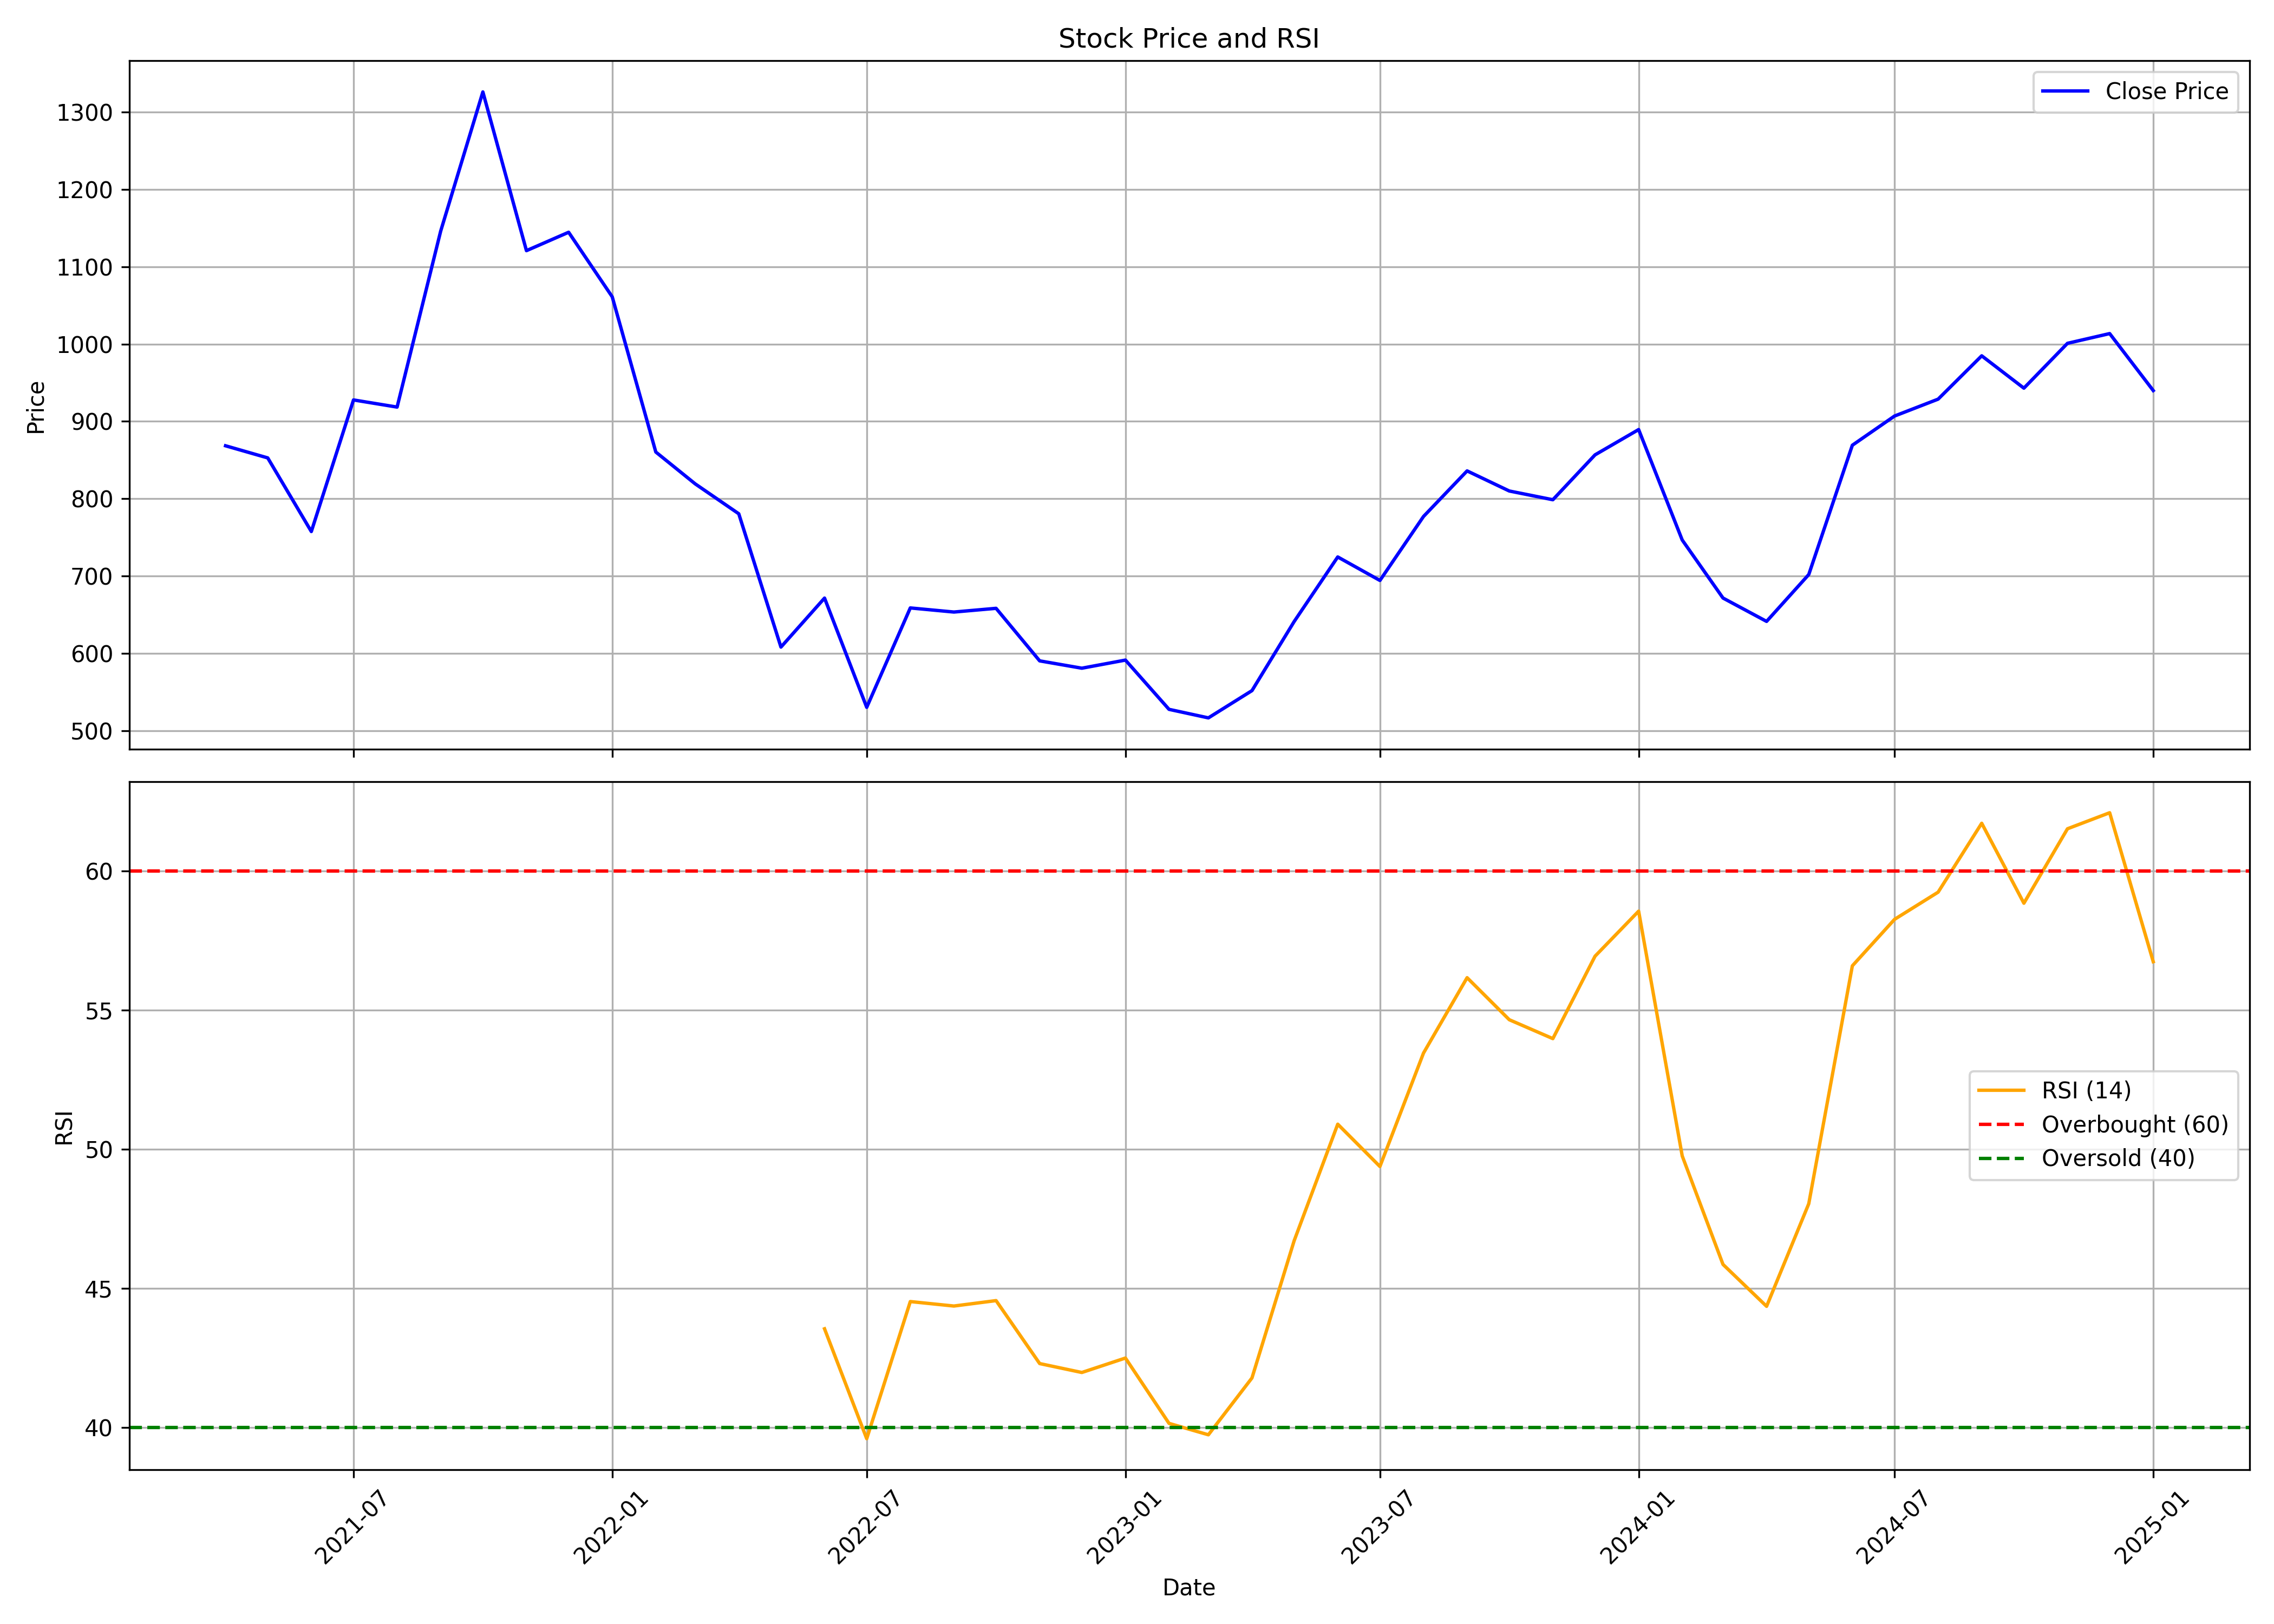

The table this chart was drawn from, first rows:
, date, symbol, open, high, low, close, volume, rsi
0, 2021-04-01, NAZARA, 752.5, 918.0, 727.8, 868.4, 21293132, 
1, 2021-05-01, NAZARA, 860.0, 948.5, 820.5, 852.7, 9699436, 
2, 2021-06-01, NAZARA, 856.5, 879, 731, 757.5, 10672610, 
3, 2021-07-01, NAZARA, 760.0, 994.0, 756.0, 927.7, 18538084, 
4, 2021-08-01, NAZARA, 950.0, 975.0, 780.5, 918.4, 7720066, 
5, 2021-09-01, NAZARA, 918.0, 1207, 887.7, 1146, 19941998, 
6, 2021-10-01, NAZARA, 1142, 1678, 1131, 1326, 16046704, 
7, 2021-11-01, NAZARA, 1322, 1322, 1076, 1121, 3385014, 
8, 2021-12-01, NAZARA, 1125, 1226, 1065, 1145, 1261864, 
9, 2022-01-01, NAZARA, 1160, 1344, 1053, 1061, 3726278, 
10, 2022-02-01, NAZARA, 1095, 1122, 839.0, 860.3, 3372546, 
11, 2022-03-01, NAZARA, 860.3, 934.2, 794.0, 819.2, 4912242, 
12, 2022-04-01, NAZARA, 817.5, 885.0, 764.2, 780.5, 4828226, 
13, 2022-05-01, NAZARA, 774.0, 781.0, 525, 608, 9713054, 
14, 2022-06-01, NAZARA, 610.0, 709.0, 475, 671.4, 12661666, 43.55
15, 2022-07-01, NAZARA, 670.0, 676.9, 511.1, 530.1, 8382314, 39.6
16, 2022-08-01, NAZARA, 575.0, 729.5, 570.0, 658.7, 33183773, 44.53
17, 2022-09-01, NAZARA, 668.0, 789.0, 622.3, 653.3, 37355899, 44.37
18, 2022-10-01, NAZARA, 650.0, 746.7, 644.4, 658.2, 7422656, 44.56
19, 2022-11-01, NAZARA, 661.5, 663.5, 480.4, 590.2, 10202114, 42.3
20, 2022-12-01, NAZARA, 595.0, 633.5, 519.1, 580.7, 4193053, 41.98
21, 2023-01-01, NAZARA, 580.7, 651.2, 571.0, 591.2, 8262668, 42.5
22, 2023-02-01, NAZARA, 595.0, 598.5, 513.0, 527.5, 3331042, 40.15
23, 2023-03-01, NAZARA, 527.5, 535.0, 481.9, 516.5, 6502102, 39.74
24, 2023-04-01, NAZARA, 522.0, 587.5, 506.0, 551.7, 12290307, 41.79
25, 2023-05-01, NAZARA, 551.7, 646.2, 550.9, 641, 14967976, 46.71
26, 2023-06-01, NAZARA, 641, 727.2, 618.0, 724.6, 11014448, 50.9
27, 2023-07-01, NAZARA, 730.8, 743.7, 606.2, 694.2, 13795774, 49.38
28, 2023-08-01, NAZARA, 697.1, 814.8, 659.6, 777, 9022331, 53.45
29, 2023-09-01, NAZARA, 787, 929, 755.1, 835.9, 27983906, 56.16
30, 2023-10-01, NAZARA, 835.9, 896, 750.0, 809.9, 6506043, 54.65
31, 2023-11-01, NAZARA, 813.0, 864.6, 791.1, 798.6, 2558079, 53.97
32, 2023-12-01, NAZARA, 802.0, 919.7, 778, 856.7, 13499822, 56.93
33, 2024-01-01, NAZARA, 861.0, 979.5, 838.0, 889.3, 10925853, 58.55
34, 2024-02-01, NAZARA, 889.3, 916.8, 742.0, 746.5, 5522997, 49.76
35, 2024-03-01, NAZARA, 756.0, 789, 620.0, 671.5, 5442537, 45.86
36, 2024-04-01, NAZARA, 672.5, 713.0, 621, 641.2, 6978071, 44.36
37, 2024-05-01, NAZARA, 641.2, 722.9, 591.5, 701.8, 12955331, 48.04
38, 2024-06-01, NAZARA, 714.9, 905.0, 630.0, 869.1, 19810204, 56.59
39, 2024-07-01, NAZARA, 861.5, 970.0, 824.2, 906.8, 14515210, 58.26
40, 2024-08-01, NAZARA, 909.3, 1035, 895.2, 928.7, 21276250, 59.23
41, 2024-09-01, NAZARA, 930.0, 1117, 911.1, 984.8, 32658295, 61.71
42, 2024-10-01, NAZARA, 985.0, 1017, 834.5, 942.9, 9637286, 58.84
43, 2024-11-01, NAZARA, 948.0, 1035, 872.2, 1001, 7936412, 61.51
44, 2024-12-01, NAZARA, 1010, 1070, 972.6, 1014, 6665875, 62.09
45, 2025-01-01, NAZARA, 1008, 1080, 876.2, 939.8, 11626258, 56.74
